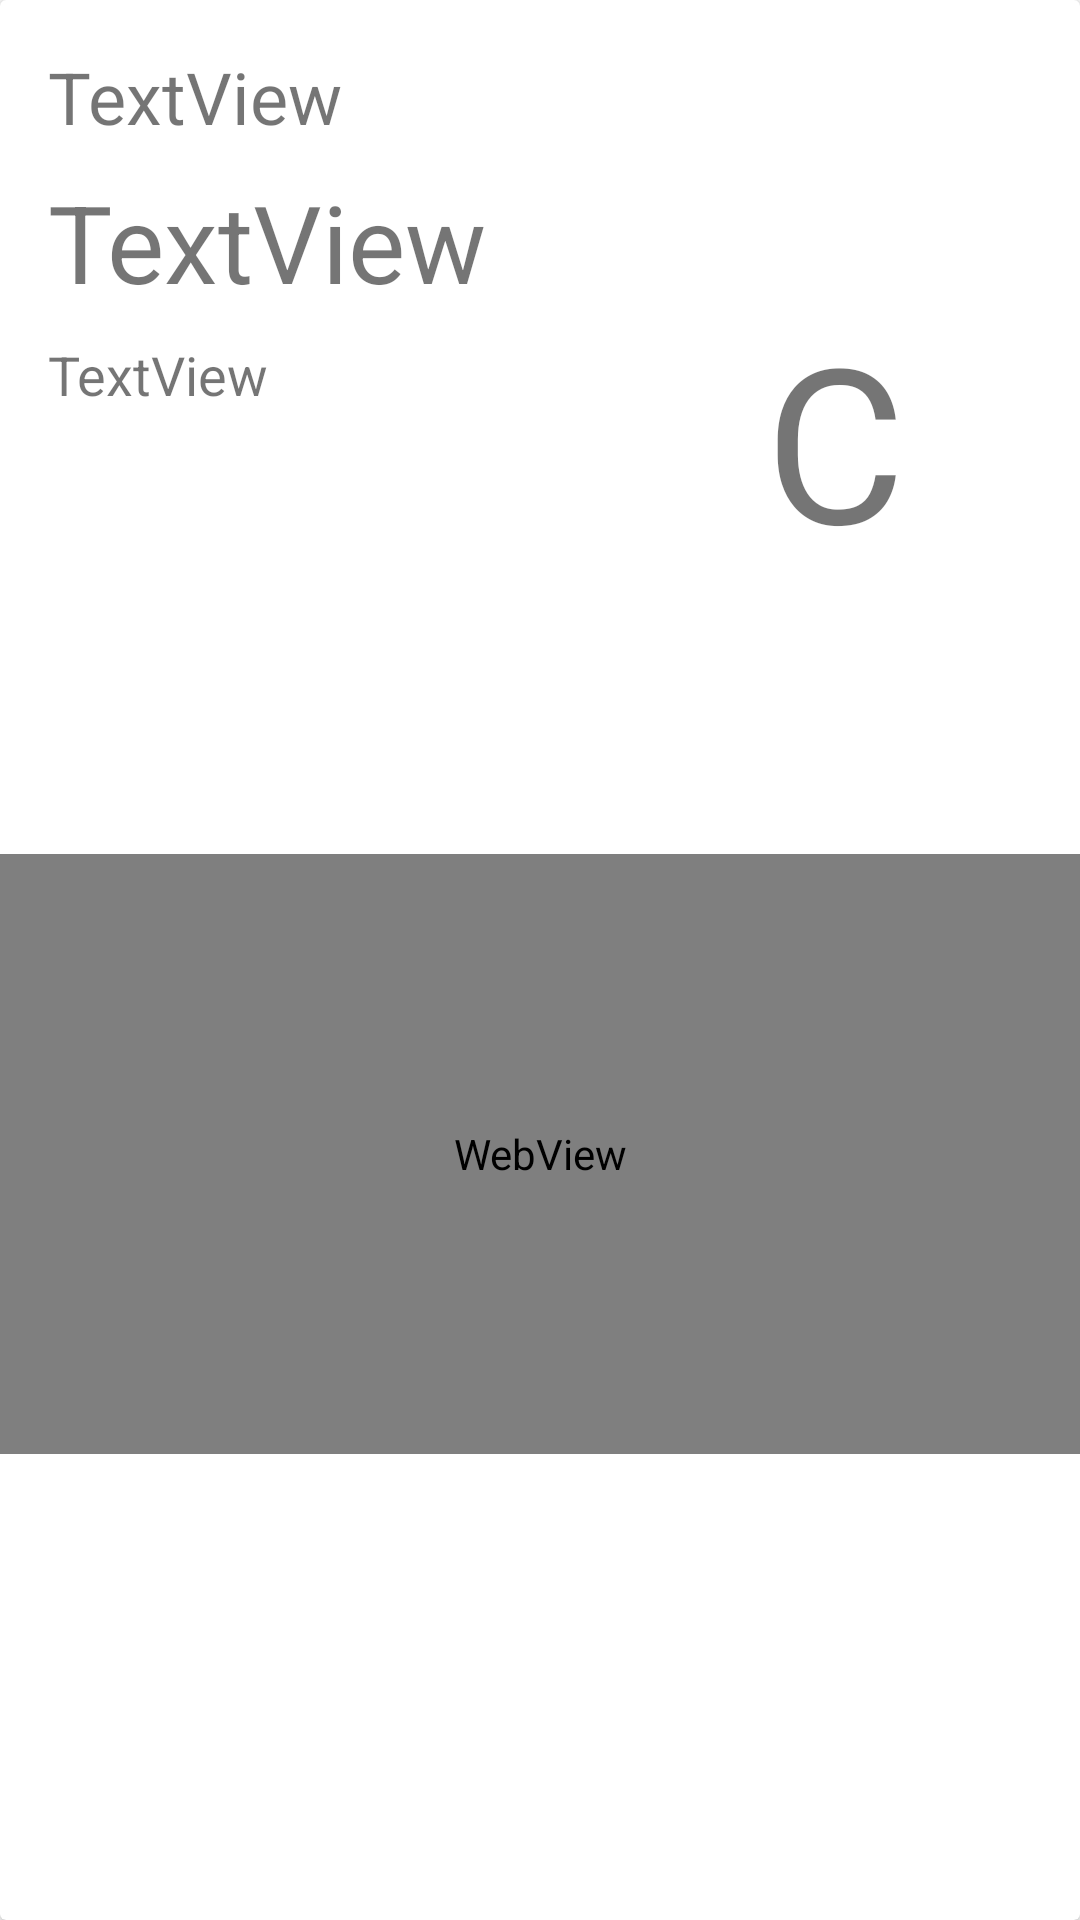

The Android layout XML behind this screen, and the referenced resources:
<!-- AndroidManifest.xml: fallback theme Theme.MaterialComponents.DayNight.NoActionBar -->
<!-- res/layout/list_location_row.xml -->
<?xml version="1.0" encoding="utf-8"?>
<android.support.v7.widget.CardView
    xmlns:android="http://schemas.android.com/apk/res/android"
    xmlns:app="http://schemas.android.com/apk/res-auto"
    xmlns:tools="http://schemas.android.com/tools"
    android:id="@+id/rowCardView"
    android:layout_width="match_parent"
    android:layout_height="wrap_content"
    android:layout_margin="16dp"
    android:background="@drawable/animation_color"
    android:clickable="true"
    android:focusable="true"
    tools:layout_editor_absoluteX="8dp"
    tools:layout_editor_absoluteY="262dp">

    <android.support.constraint.ConstraintLayout
        android:layout_width="match_parent"
        android:layout_height="match_parent">

        <TextView
            android:id="@+id/rowTemperatureTextView"
            android:layout_width="0dp"
            android:layout_height="wrap_content"
            android:layout_marginStart="16dp" android:layout_marginLeft="16dp"
            android:layout_marginTop="8dp"
            android:layout_marginEnd="8dp"
            android:layout_marginRight="8dp"
            android:text="TextView"
            android:textSize="36sp"
            app:layout_constraintEnd_toStartOf="@+id/rowIconTextView"
            app:layout_constraintHorizontal_bias="0.0"
            app:layout_constraintStart_toStartOf="parent"
            app:layout_constraintTop_toBottomOf="@+id/rowCityTextView"/>
        <TextView
            android:id="@+id/rowDescriptionTextView"
            android:layout_width="0dp"
            android:layout_height="wrap_content" android:layout_marginStart="16dp"
            android:layout_marginLeft="16dp"
            android:layout_marginTop="8dp"
            android:layout_marginEnd="8dp"
            android:layout_marginRight="8dp"
            android:text="TextView"
            android:textSize="18sp"
            app:layout_constraintEnd_toStartOf="@+id/rowIconTextView"
            app:layout_constraintHorizontal_bias="0.0"
            app:layout_constraintStart_toStartOf="parent"
            app:layout_constraintTop_toBottomOf="@+id/rowTemperatureTextView"/>
        <TextView
            android:id="@+id/rowCityTextView"
            android:layout_width="0dp"
            android:layout_height="wrap_content" android:layout_marginStart="16dp"
            android:layout_marginLeft="16dp"
            android:layout_marginTop="16dp"
            android:layout_marginEnd="8dp"
            android:layout_marginRight="8dp"
            android:text="TextView"
            android:textSize="24sp"

            app:layout_constraintEnd_toStartOf="@+id/rowIconTextView"
            app:layout_constraintHorizontal_bias="0.0"
            app:layout_constraintStart_toStartOf="parent"
            app:layout_constraintTop_toTopOf="parent"/>
        <TextView
            android:id="@+id/rowIconTextView"
            android:layout_width="wrap_content" android:layout_height="wrap_content"
            android:layout_marginTop="16dp"
            android:layout_marginEnd="16dp" android:layout_marginRight="16dp"
            android:layout_marginBottom="8dp"
            android:gravity="end" android:paddingEnd="42dp"
            android:paddingRight="42dp"
            android:text="C"
            android:textAlignment="viewEnd"
            android:textSize="72sp"
            app:layout_constraintBottom_toTopOf="@+id/webView2"
            app:layout_constraintEnd_toEndOf="parent"
            app:layout_constraintTop_toTopOf="parent"/>
        <WebView
            android:id="@+id/webView2"
            android:layout_width="match_parent"
            android:layout_height="200dp"
            android:layout_marginTop="8dp"
            android:layout_marginBottom="16dp"
            app:layout_constraintBottom_toBottomOf="parent"
            app:layout_constraintTop_toBottomOf="@+id/rowDescriptionTextView"/>
    </android.support.constraint.ConstraintLayout>
</android.support.v7.widget.CardView>
<!-- resources referenced by this layout -->
<resources>

</resources>
